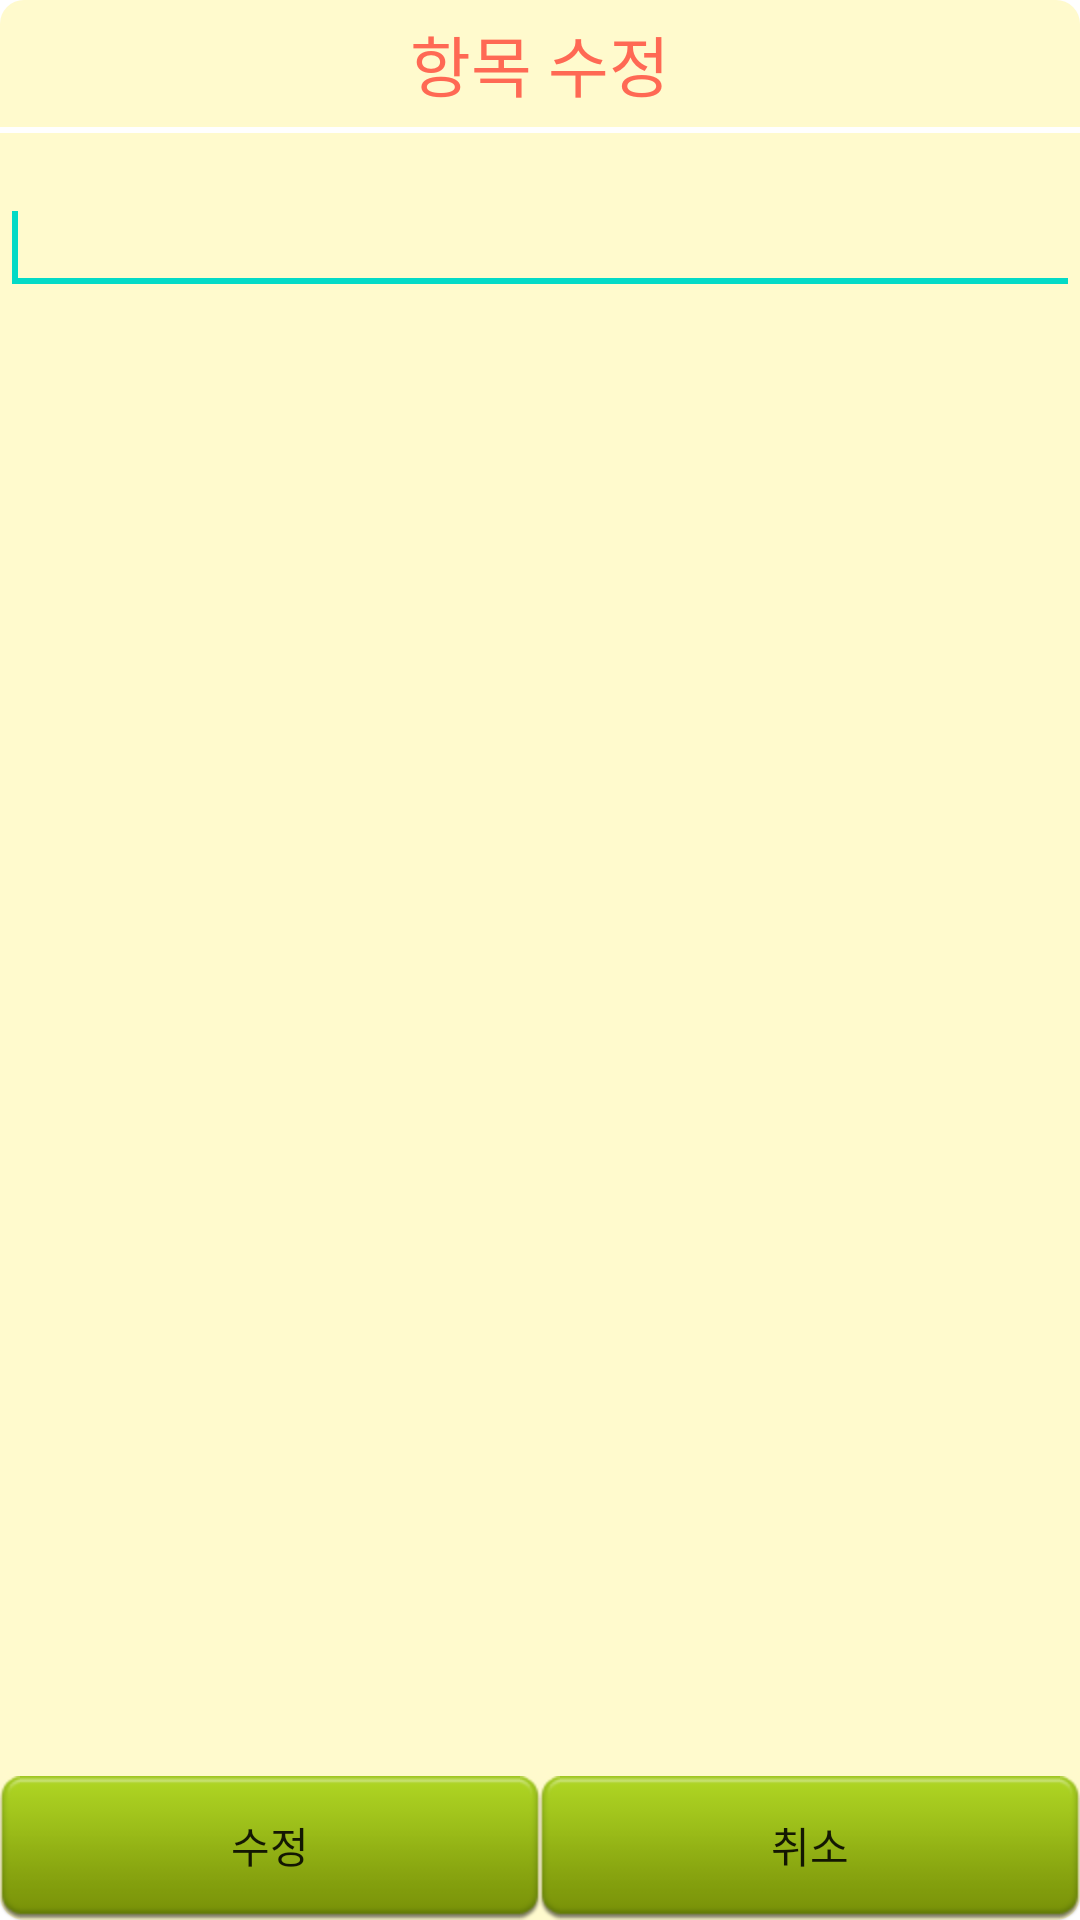

This screen was rendered from an Android layout file. Write that file and the resources it references.
<!-- AndroidManifest.xml: fallback theme Theme.MaterialComponents.DayNight.NoActionBar -->
<!-- res/layout/dialog_modifylist.xml -->
<?xml version="1.0" encoding="utf-8"?>
<RelativeLayout
  xmlns:android="http://schemas.android.com/apk/res/android"
  android:layout_width="240dip"
  android:layout_height="160dip"
  android:background="@layout/dialog_shape"
  >
<LinearLayout
  android:id="@+id/modifylist_title_layout"
  android:layout_width="fill_parent"
  android:layout_height="wrap_content"
  android:orientation="vertical">
  <TextView
        android:id="@+id/modifylist_title"
        android:layout_width="wrap_content"
        android:layout_height="wrap_content"
        android:layout_gravity="center_horizontal"
        android:layout_marginTop="5dip"
        android:layout_marginBottom="5dip"
        android:text="@string/modifylist_title_txt"
        android:textColor="#FF6954"
        android:textSize="22sp"
        />
 <View 
  		android:layout_width="fill_parent"
		android:layout_height="2dip"  
		android:background="@android:color/white"
	/>   
</LinearLayout> 

 <LinearLayout
     android:id="@+id/modifylist_btnlayout"
     android:layout_width="fill_parent"
     android:layout_height="wrap_content"
     android:layout_alignParentBottom="true"
     android:orientation="horizontal" >

     <Button
         android:id="@+id/modifylist_modifyBtn"
         android:layout_width="wrap_content"
         android:layout_height="wrap_content"
         android:layout_weight="1"
         android:background="@drawable/btn_selector"
         android:text="@string/modifybtn_txt" />

     <Button
         android:id="@+id/modifylist_cancelBtn"
         android:layout_width="wrap_content"
         android:layout_height="wrap_content"
         android:layout_weight="1"
         android:background="@drawable/btn_selector"
         android:text="@string/cancelbtn_txt" />
 </LinearLayout>
 


   <EditText
       android:id="@+id/modifylist_editview"
       android:layout_width="fill_parent"
       android:layout_height="wrap_content"
       android:layout_alignParentLeft="true"
       android:layout_below="@+id/modifylist_title_layout"
       android:layout_marginTop="16dip"
       android:maxLength="15"
       android:ems="10" >

       <requestFocus />
   </EditText>

</RelativeLayout>
<!-- res/layout/dialog_shape.xml (included above) -->
<?xml version="1.0" encoding="UTF-8"?>
  
<shape 
    xmlns:android="http://schemas.android.com/apk/res/android" 
    android:shape="rectangle"> 
    <gradient 
        android:startColor="#FFFACD"
        android:endColor="#FFFACD"/> 
    <corners 
        android:radius="8dip"/> 
</shape>
<!-- resources referenced by this layout -->
<resources>
  <!-- drawable btn_selector (drawable) -->
  <?xml version="1.0" encoding="utf-8"?>
  
  <selector xmlns:android="http://schemas.android.com/apk/res/android">
  	<item android:state_enabled="true" android:drawable="@drawable/btn_default_green"/>
  	<item android:state_enabled="false" android:drawable="@drawable/btn_default_gray" />   
  
  	<item android:state_pressed="true" android:drawable="@drawable/btn_focus"/>
  	<item android:state_pressed="false" android:drawable="@drawable/btn_default_green"/>
  	
  </selector>
  <string name="cancelbtn_txt">취소</string>
  <string name="modifybtn_txt">수정</string>
  <string name="modifylist_title_txt">항목 수정</string>
</resources>
